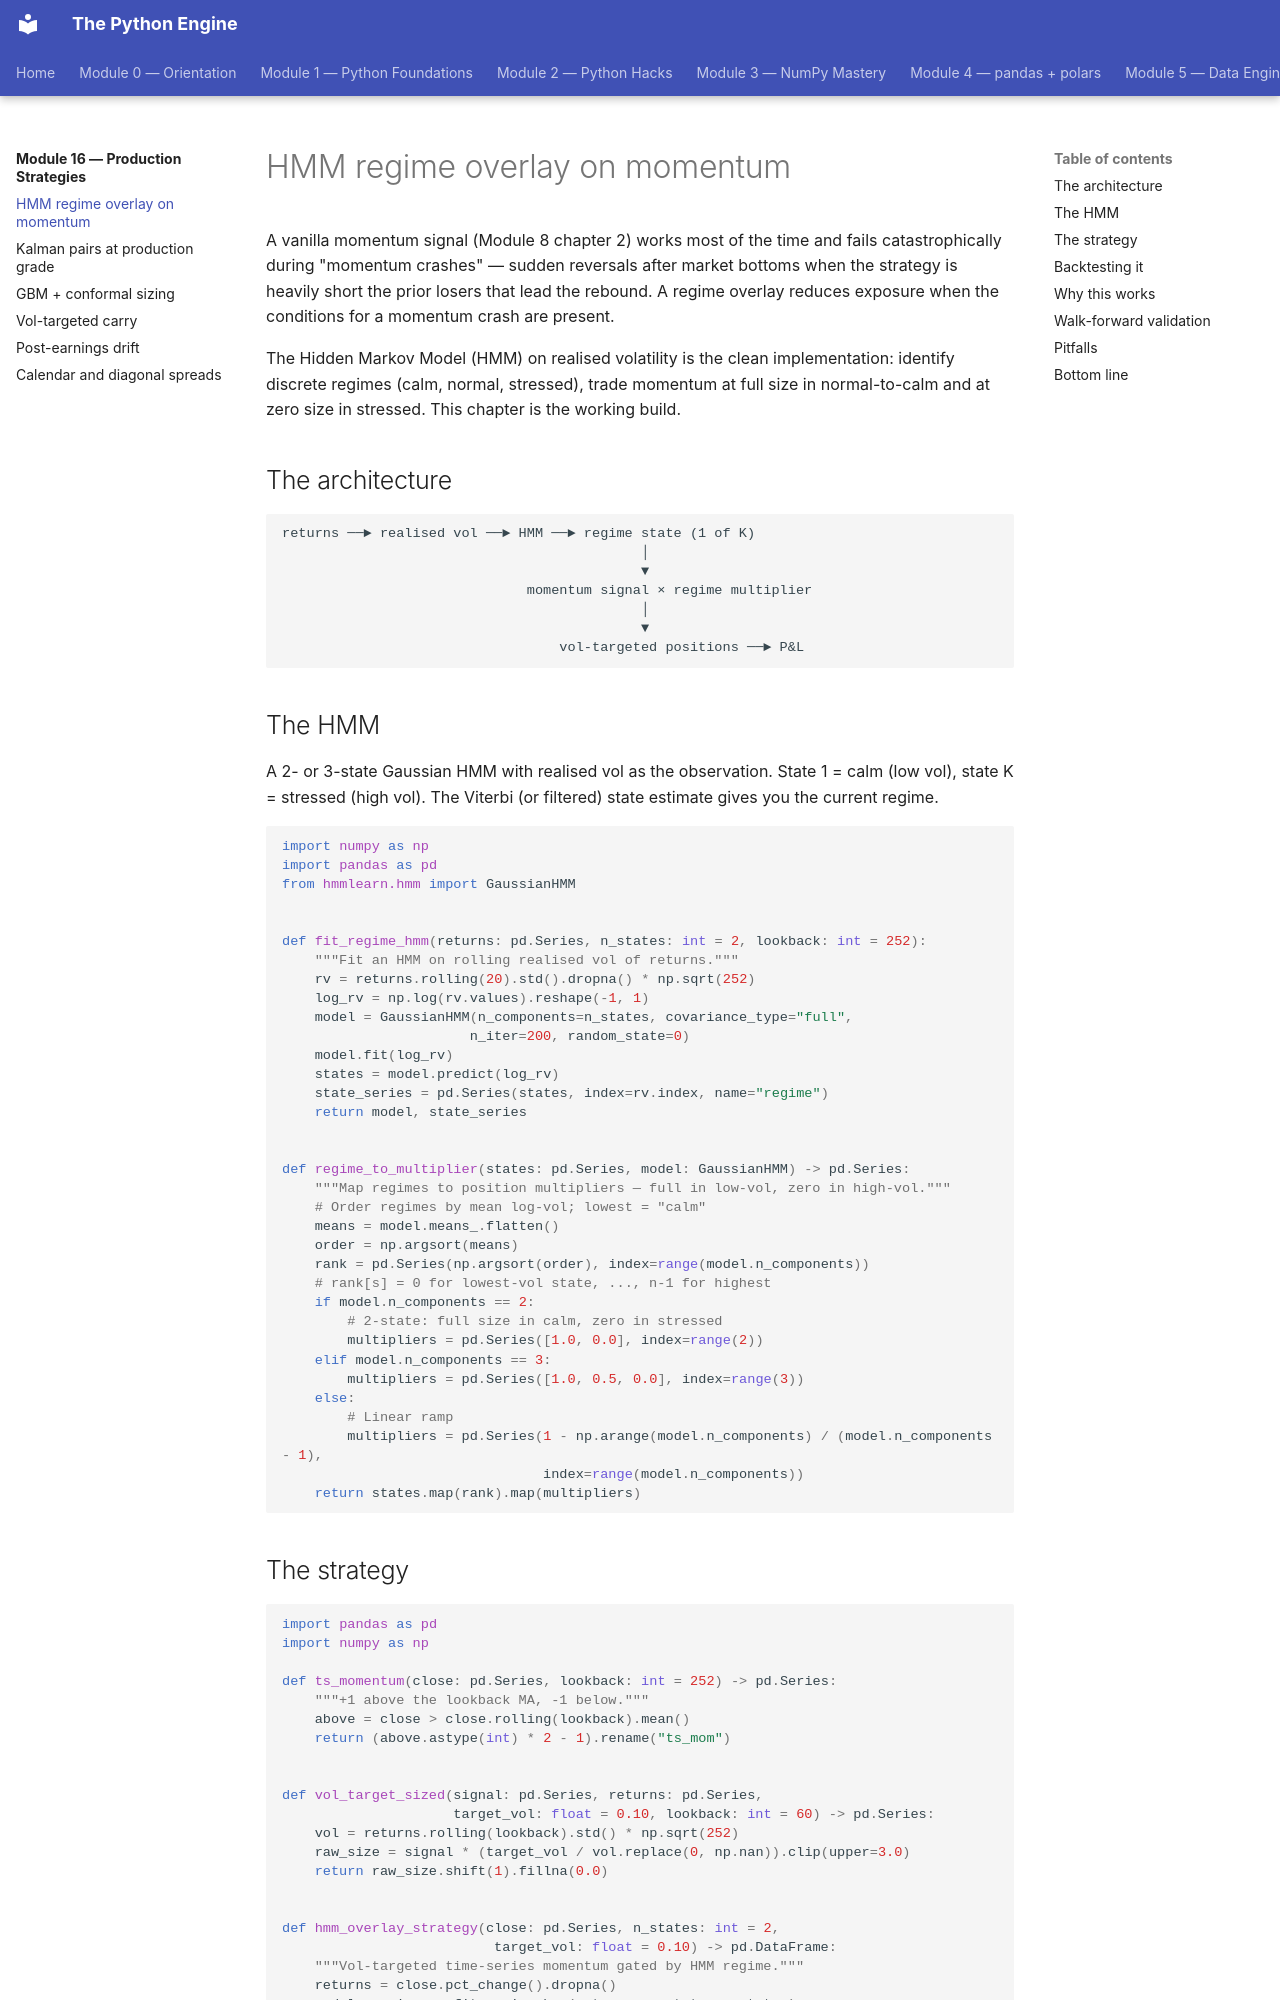

repository: billyribeiro-ux/python-engine · page: 16-production-strategies/01-hmm-regime/index.html · generator: mkdocs

# HMM regime overlay on momentum

A vanilla momentum signal (Module 8 chapter 2) works most of the time and fails catastrophically during "momentum crashes" — sudden reversals after market bottoms when the strategy is heavily short the prior losers that lead the rebound. A regime overlay reduces exposure when the conditions for a momentum crash are present.

The Hidden Markov Model (HMM) on realised volatility is the clean implementation: identify discrete regimes (calm, normal, stressed), trade momentum at full size in normal-to-calm and at zero size in stressed. This chapter is the working build.

## The architecture

```
returns ──► realised vol ──► HMM ──► regime state (1 of K)
                                            │
                                            ▼
                              momentum signal × regime multiplier
                                            │
                                            ▼
                                  vol-targeted positions ──► P&L
```

## The HMM

A 2- or 3-state Gaussian HMM with realised vol as the observation. State 1 = calm (low vol), state K = stressed (high vol). The Viterbi (or filtered) state estimate gives you the current regime.

```python
import numpy as np
import pandas as pd
from hmmlearn.hmm import GaussianHMM


def fit_regime_hmm(returns: pd.Series, n_states: int = 2, lookback: int = 252):
    """Fit an HMM on rolling realised vol of returns."""
    rv = returns.rolling(20).std().dropna() * np.sqrt(252)
    log_rv = np.log(rv.values).reshape(-1, 1)
    model = GaussianHMM(n_components=n_states, covariance_type="full",
                       n_iter=200, random_state=0)
    model.fit(log_rv)
    states = model.predict(log_rv)
    state_series = pd.Series(states, index=rv.index, name="regime")
    return model, state_series


def regime_to_multiplier(states: pd.Series, model: GaussianHMM) -> pd.Series:
    """Map regimes to position multipliers — full in low-vol, zero in high-vol."""
    # Order regimes by mean log-vol; lowest = "calm"
    means = model.means_.flatten()
    order = np.argsort(means)
    rank = pd.Series(np.argsort(order), index=range(model.n_components))
    # rank[s] = 0 for lowest-vol state, ..., n-1 for highest
    if model.n_components == 2:
        # 2-state: full size in calm, zero in stressed
        multipliers = pd.Series([1.0, 0.0], index=range(2))
    elif model.n_components == 3:
        multipliers = pd.Series([1.0, 0.5, 0.0], index=range(3))
    else:
        # Linear ramp
        multipliers = pd.Series(1 - np.arange(model.n_components) / (model.n_components - 1),
                                index=range(model.n_components))
    return states.map(rank).map(multipliers)
```
